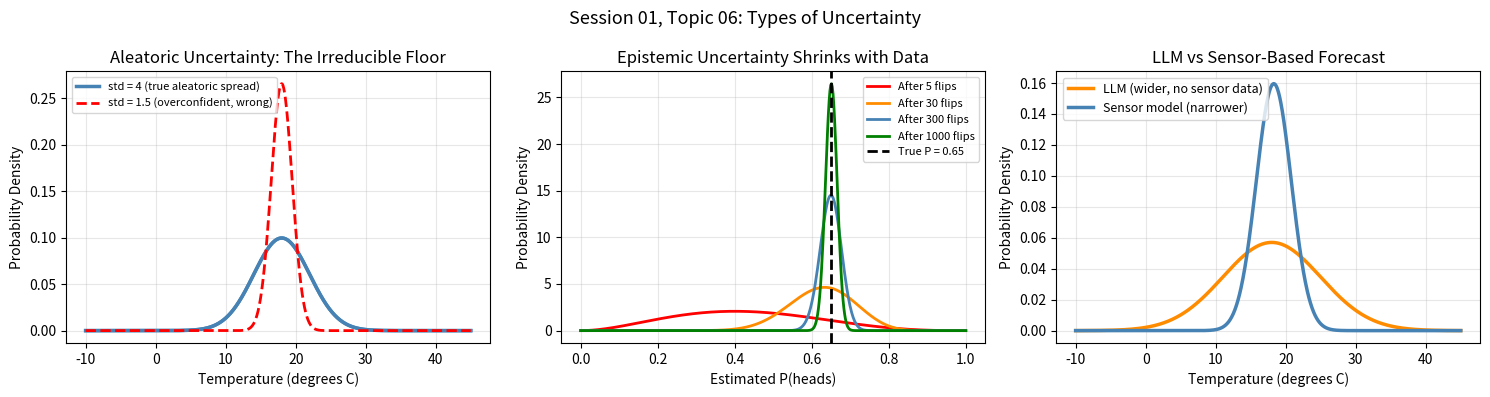

Write Python code to recreate this figure.
"""
Build File 06: Types of Uncertainty
Session 01, Topic 06: Aleatoric vs Epistemic Uncertainty

Connected learn file: learn/06_types_of_uncertainty.md
Connected paper file: paper/06_background_uncertainty.md

What this file does:
    Demonstrates aleatoric and epistemic uncertainty with simulations.
    Shows how epistemic uncertainty shrinks as data increases.
    Shows that aleatoric uncertainty has a permanent floor.
"""

import numpy as np
import matplotlib.pyplot as plt
from scipy import stats


# ─────────────────────────────────────────────────────────────────────────────
# SECTION 1: Aleatoric Uncertainty Has a Floor
# ─────────────────────────────────────────────────────────────────────────────

print("=" * 60)
print("SECTION 1: Aleatoric Uncertainty Does Not Shrink")
print("=" * 60)

# Temperature has genuine randomness (aleatoric component).
# Even with a perfect model, the forecast distribution stays wide.
# We demonstrate this by showing that repeated forecasts do not converge to a point.

np.random.seed(42)
true_mean = 18.0
true_std  = 4.0   # this is the irreducible aleatoric spread

print("Scenario: forecasting daily temperature with a perfect model.")
print(f"True distribution: Gaussian(mean={true_mean}, std={true_std})")
print()
print("No matter how much data we gather, the FORECAST distribution stays at std = 4.")
print("The model is perfect. The uncertainty is real. This is aleatoric.")
print()

observed_outcomes = np.random.normal(true_mean, true_std, size=1000)
print(f"After observing 1,000 days: mean of outcomes = {observed_outcomes.mean():.2f}")
print(f"After observing 1,000 days: std of outcomes  = {observed_outcomes.std():.2f}")
print("The spread of outcomes stays constant. The aleatoric floor is always there.")
print()


# ─────────────────────────────────────────────────────────────────────────────
# SECTION 2: Epistemic Uncertainty Shrinks With Data
# ─────────────────────────────────────────────────────────────────────────────

print("=" * 60)
print("SECTION 2: Epistemic Uncertainty Shrinks with More Data")
print("=" * 60)

# We do not know whether a coin is fair (epistemic uncertainty).
# As we flip it more times, our belief about its bias narrows.

true_p_heads = 0.65  # the true bias (unknown to the model)
np.random.seed(7)

# Bayesian update: prior is uniform (Beta(1,1)), update with observations
alpha, beta = 1, 1  # start with no knowledge

print("Estimating the probability a biased coin lands heads.")
print(f"True probability: {true_p_heads} (unknown to the model)")
print()
print(f"{'Flips':>6}  {'Estimate':>10}  {'95% Interval':>25}  {'Interval Width':>15}")
print("-" * 62)

for n_flips in [1, 5, 10, 30, 100, 300, 1000]:
    flips = np.random.binomial(1, true_p_heads, size=n_flips)
    alpha = 1 + flips.sum()
    beta  = 1 + (n_flips - flips.sum())
    dist  = stats.beta(alpha, beta)
    lo, hi = dist.ppf(0.025), dist.ppf(0.975)
    width  = hi - lo
    print(f"{n_flips:>6}  {dist.mean():>10.4f}  ({lo:.4f}, {hi:.4f}){' ':>5}  {width:>15.4f}")

print()
print("As the number of flips increases, the interval width shrinks.")
print("Epistemic uncertainty is reducible. Given enough data, it disappears.")
print()


# ─────────────────────────────────────────────────────────────────────────────
# SECTION 3: LLM Epistemic Uncertainty
# ─────────────────────────────────────────────────────────────────────────────

print("=" * 60)
print("SECTION 3: LLM Epistemic Uncertainty")
print("=" * 60)

# An LLM forecasting temperature has no access to today's actual sensor data.
# Its epistemic uncertainty is therefore larger than a model with real-time data.
# We show the difference between two hypothetical forecasts.

llm_forecast    = stats.norm(loc=18.0, scale=7.0)   # wider: no current data
sensor_forecast = stats.norm(loc=18.3, scale=2.5)   # narrower: real sensor readings

print("Forecasting tomorrow's temperature:")
print()
print("LLM forecast (no access to current sensor data):")
print(f"  Mean:        {llm_forecast.mean():.1f} degrees")
print(f"  Std:         {llm_forecast.std():.1f} degrees")
print(f"  90% interval: ({llm_forecast.ppf(0.05):.1f}, {llm_forecast.ppf(0.95):.1f})")
print()
print("Sensor-based model (has current atmospheric readings):")
print(f"  Mean:        {sensor_forecast.mean():.1f} degrees")
print(f"  Std:         {sensor_forecast.std():.1f} degrees")
print(f"  90% interval: ({sensor_forecast.ppf(0.05):.1f}, {sensor_forecast.ppf(0.95):.1f})")
print()
print("The LLM's wider distribution reflects its epistemic gap.")
print("A well-calibrated LLM should reflect this honestly.")
print()


# ─────────────────────────────────────────────────────────────────────────────
# SECTION 4: Visualisation
# ─────────────────────────────────────────────────────────────────────────────

x = np.linspace(-10, 45, 1000)

fig, axes = plt.subplots(1, 3, figsize=(15, 4))
fig.suptitle("Session 01, Topic 06: Types of Uncertainty", fontsize=13)

# Plot 1: Aleatoric floor
ax1 = axes[0]
for std_val, colour, label in [(4, "steelblue", "std = 4 (true aleatoric spread)"),
                                (4, "steelblue", None)]:
    ax1.plot(x, stats.norm.pdf(x, 18, std_val), color=colour, linewidth=2.5, label=label)
ax1.plot(x, stats.norm.pdf(x, 18, 1.5), color="red", linewidth=2, linestyle="--",
         label="std = 1.5 (overconfident, wrong)")
ax1.set_title("Aleatoric Uncertainty: The Irreducible Floor")
ax1.set_xlabel("Temperature (degrees C)")
ax1.set_ylabel("Probability Density")
ax1.legend(fontsize=8)
ax1.grid(alpha=0.3)

# Plot 2: Epistemic shrinkage
n_flips_list = [5, 30, 300, 1000]
alpha_list = [1, 1, 1, 1]
beta_list  = [1, 1, 1, 1]
np.random.seed(7)
flips_all  = np.random.binomial(1, 0.65, size=1000)

ax2 = axes[1]
p_range = np.linspace(0, 1, 500)
colours = ["red", "darkorange", "steelblue", "green"]
for n, colour in zip(n_flips_list, colours):
    a = 1 + flips_all[:n].sum()
    b = 1 + n - flips_all[:n].sum()
    ax2.plot(p_range, stats.beta.pdf(p_range, a, b), color=colour,
             linewidth=2, label=f"After {n} flips")
ax2.axvline(x=0.65, color="black", linewidth=2, linestyle="--", label="True P = 0.65")
ax2.set_title("Epistemic Uncertainty Shrinks with Data")
ax2.set_xlabel("Estimated P(heads)")
ax2.set_ylabel("Probability Density")
ax2.legend(fontsize=8)
ax2.grid(alpha=0.3)

# Plot 3: LLM vs sensor forecast
ax3 = axes[2]
ax3.plot(x, llm_forecast.pdf(x),    color="darkorange", linewidth=2.5, label="LLM (wider, no sensor data)")
ax3.plot(x, sensor_forecast.pdf(x), color="steelblue",  linewidth=2.5, label="Sensor model (narrower)")
ax3.set_title("LLM vs Sensor-Based Forecast")
ax3.set_xlabel("Temperature (degrees C)")
ax3.set_ylabel("Probability Density")
ax3.legend(fontsize=9)
ax3.grid(alpha=0.3)

plt.tight_layout()
plt.savefig("06_uncertainty_types.png", dpi=150, bbox_inches="tight")
plt.show()

print("Plot saved as 06_uncertainty_types.png")
print("Use this image in your paper/06_background_uncertainty.md file.")
print()
print("You have completed Topic 06.")
print("Next: open learn/07_llms_as_forecasters.md")
